Run: headless pygame with SDL's dummy video driver; simulated clock (each Clock.tick advances the game by its frame time, no real sleeping); random seed 0; keys injected as events and as key.get_pressed() state; mouse plan: one left click at the window centre at the start of phase 2, then a move to the lower-right quarter at the start of phase 3.
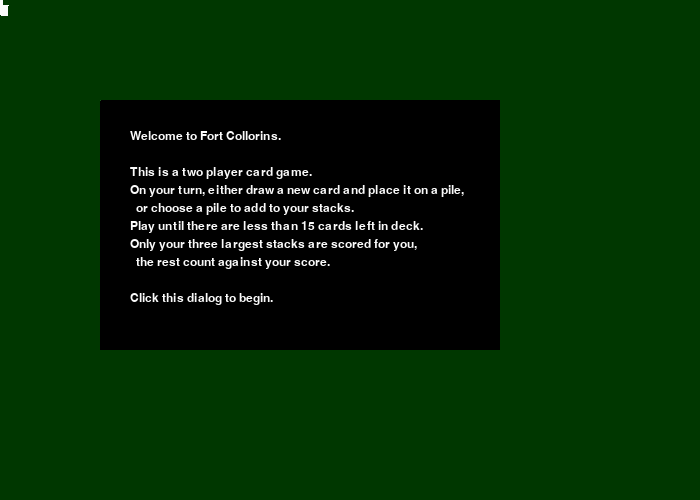
Frame 1 of 4 · flips 1–60 · no input
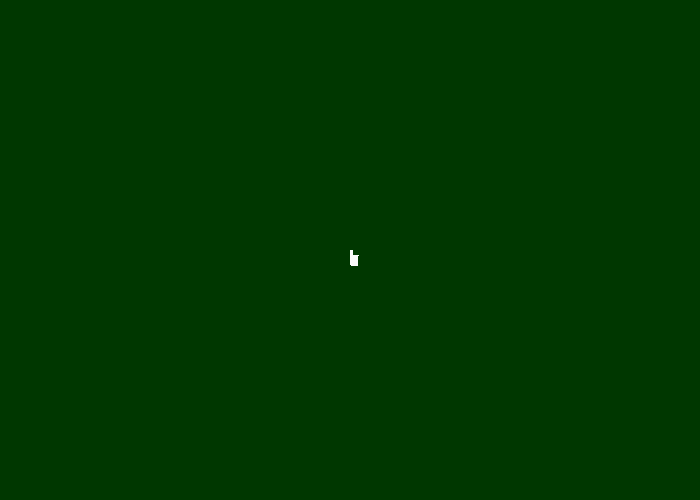
Frame 2 of 4 · flips 61–180 · clicked the window centre · tapped SPACE, RETURN · held RIGHT (→), D
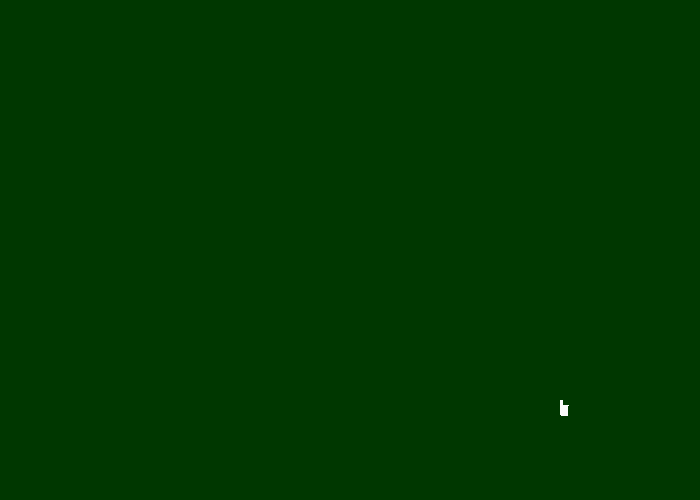
Frame 3 of 4 · flips 181–300 · moved the mouse to the lower-right quarter · held DOWN (↓), S
Frame 4 of 4 · flips 301–420 · held LEFT (←), A, UP (↑), W · screen unchanged from frame 3, image omitted

The pygame program that drew these frames:

# a simple attempt at a color matching, stack choosing card game
# joadavis Oct 20, 2016

# Another attempt at a game in one .py file
# No AI for this version, just two players taking turns
# objects - cards, buttons [draw, place, take, help], game session (to track turns)
# need to display scores and player labels
# display a "who won" message at the end


import pygame
import random

GAME_WHITE = (250, 250, 250)
GAME_BLACK = (0, 0, 0)
GAME_GREEN = (0,55,0)
GAME_SPLASH = (25, 80, 25)

class GameSession(object):
    pass


class SomeButton(pygame.sprite.Sprite):
    label = ""
    def __init__(self, x, y):
        super().__init__()
        # image setup
        self.image = pygame.Surface([40,20])
        self.init_draw(self.image)
        self.rect = self.image.get_rect()
        self.rect.x = x
        self.rect.y = y
    def init_draw(self, screen):
        pygame.draw.rect(screen, GAME_BLACK, [0, 0, 50, 50])


class SplashBox(pygame.sprite.Sprite):
    welcome_message = ["Welcome to Fort Collorins.","",
                       "This is a two player card game.",
                       "On your turn, either draw a new card and place it on a pile,", "  or choose a pile to add to your stacks.",
                       "Play until there are less than 15 cards left in deck.",
                       "Only your three largest stacks are scored for you,", "  the rest count against your score.",
                       "", "Click this dialog to begin." ]
    rect = [0,0,1,1]
    def __init__(self, x, y):
        super().__init__()
        print("splash init")

        # image setup
        self.image = pygame.Surface([400,250])
        self.init_draw(self.image)
        self.rect = self.image.get_rect()
        self.rect.x = x
        self.rect.y = y
        
    def update(self):
        print("Splash")
        pass
    
    def init_draw(self, screen):
        # now using sprite, so coords relative within sprite image (screen)
        # upper left corner x and y then width and height (downward)
        pygame.draw.rect(screen, GAME_SPLASH, self.rect)
        infont = pygame.font.Font(None, 18)
        for msg_id in range(len(self.welcome_message)):
            text = infont.render(self.welcome_message[msg_id], True, GAME_WHITE)
            screen.blit(text, [30, 30 + msg_id * 18])
        
        
class Card(pygame.sprite.Sprite):
    def __init__(self, color, x, y):
        super().__init__()
        self.color = color
        self.flip = 0 # face down

        # image setup
        self.image = pygame.Surface([50,50])
        self.init_draw(self.image)
        self.rect = self.image.get_rect()
        self.rect.x = x
        self.rect.y = y

    def update(self):
        print("upd")
        pass
    
    def init_draw(self, screen):
        # now using sprite, so coords relative within sprite image (screen)
        # upper left corner x and y then width and height (downward)
        pygame.draw.rect(screen, GAME_BLACK, [0, 0, 50, 50])
        
        

def draw_finger(screen, x, y):
    pygame.draw.polygon(screen, GAME_WHITE,
                        [ [x,y], [x+2, y], [x+2, y+5],
                          [x+8, y+5], [x+7, y+15],
                          [x+1, y+15], [x, y] ] )

# Setup --------------------------------------
pygame.init()

# Set the width and height of the screen [width,height]
size = [700, 500]
screen = pygame.display.set_mode(size)
 
pygame.display.set_caption("Ft. Collorins")

# try defining this in constants
afont = pygame.font.Font(None, 18)

# Loop until the user clicks the close button.
done = False
 
# Used to manage how fast the screen updates
clock = pygame.time.Clock()
 
# Hide the mouse cursor
pygame.mouse.set_visible(0)

splash = SplashBox(100, 100)
dialog_group = pygame.sprite.Group()
dialog_group.add(splash)
splash_show = True
 
# -------- Main Program Loop -----------
while not done:
    # ALL EVENT PROCESSING SHOULD GO BELOW THIS COMMENT
    click_event = False
    for event in pygame.event.get():
        if event.type == pygame.QUIT:
            done = True
        elif event.type == pygame.MOUSEBUTTONDOWN:
            # User clicks the mouse. Get the position
            click_pos = pygame.mouse.get_pos()
            print("Click ", click_pos)
            click_event = True


    # ALL EVENT PROCESSING SHOULD GO ABOVE THIS COMMENT

    # ALL GAME LOGIC SHOULD GO BELOW THIS COMMENT
 
    pos = pygame.mouse.get_pos()
    x = pos[0]
    y = pos[1]
 
    # ALL GAME LOGIC SHOULD GO ABOVE THIS COMMENT
    # ALL CODE TO DRAW SHOULD GO BELOW THIS COMMENT
    
    # First, clear the screen to ___. Don't put other drawing commands
    # above this, or they will be erased with this command.
    screen.fill( (0,55,0) )

    if splash_show:
        dialog_group.draw(screen)
        if click_event and splash.rect.collidepoint(click_pos[0], click_pos[1]):
            splash_show = False

    draw_finger(screen, x, y)
    
    # ALL CODE TO DRAW SHOULD GO ABOVE THIS COMMENT
 
    # Go ahead and update the screen with what we've drawn.
    pygame.display.flip()
 
    # Limit to 20 frames per second
    clock.tick(60)


# Close the window and quit.
# If you forget this line, the program will 'hang'
# on exit if running from IDLE.
pygame.quit()
